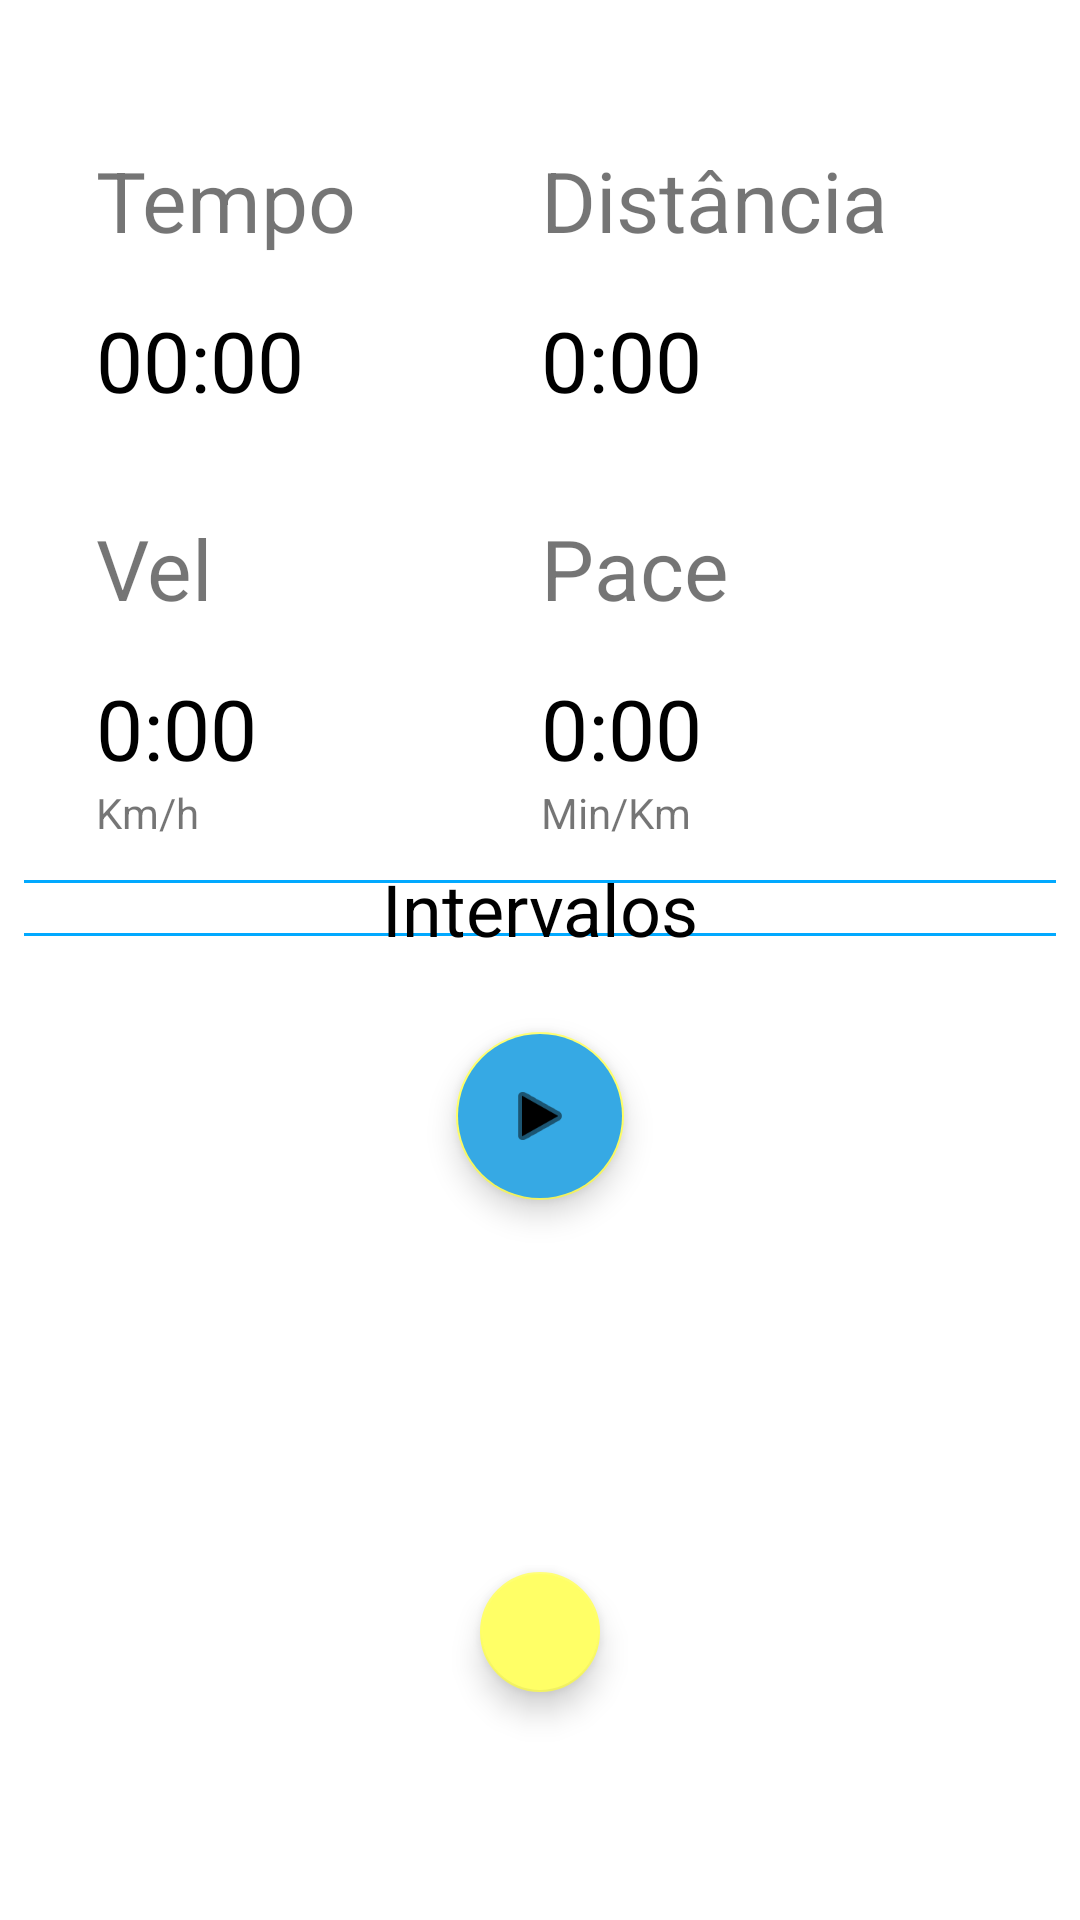

Produce the Android XML layout that renders to this screen, including the resource entries it uses.
<!-- AndroidManifest.xml: application theme Theme.Corra -->
<!-- res/layout/fragment_run.xml -->
<?xml version="1.0" encoding="utf-8"?>
<androidx.constraintlayout.widget.ConstraintLayout xmlns:android="http://schemas.android.com/apk/res/android"
    xmlns:app="http://schemas.android.com/apk/res-auto"
    xmlns:tools="http://schemas.android.com/tools"
    android:layout_width="match_parent"
    android:layout_height="match_parent"
    tools:context=".RunFragment">


    <Chronometer
        android:id="@+id/chronometer"
        android:layout_width="wrap_content"
        android:layout_height="wrap_content"
        android:layout_marginTop="16dp"
        android:textColor="@color/black"
        android:textSize="28sp"
        app:layout_constraintStart_toStartOf="@+id/tempostring"
        app:layout_constraintTop_toBottomOf="@+id/tempostring" />

    <com.google.android.material.floatingactionbutton.FloatingActionButton
        android:id="@+id/pause_fab"
        android:layout_width="wrap_content"
        android:layout_height="wrap_content"
        android:layout_marginBottom="32dp"
        android:backgroundTint="@color/azul_secundario"
        android:clickable="true"
        android:contentDescription="@string/descricao_botao_corrida"
        app:layout_constraintBottom_toTopOf="@+id/stop_fab"
        app:layout_constraintEnd_toEndOf="parent"
        app:layout_constraintStart_toStartOf="parent"
        app:srcCompat="@android:drawable/ic_media_play"
        tools:ignore="ImageContrastCheck" />

    <TextView
        android:id="@+id/speedtv"
        android:layout_width="wrap_content"
        android:layout_height="wrap_content"
        android:layout_marginTop="16dp"
        android:text="@string/zero"
        android:textColor="@color/black"
        android:textSize="28sp"
        app:layout_constraintStart_toStartOf="@+id/velstring"
        app:layout_constraintTop_toBottomOf="@+id/velstring" />

    <com.google.android.material.floatingactionbutton.FloatingActionButton
        android:id="@+id/stop_fab"
        android:layout_width="wrap_content"
        android:layout_height="wrap_content"
        android:layout_marginBottom="32dp"
        android:backgroundTint="@color/azul_secundario"
        android:clickable="true"
        android:contentDescription="@string/descricao_botao_stop"
        android:visibility="invisible"
        app:layout_constraintBottom_toTopOf="@+id/settings_fab"
        app:layout_constraintEnd_toEndOf="parent"
        app:layout_constraintStart_toStartOf="parent"
        app:srcCompat="@android:drawable/picture_frame" />

    <TextView
        android:id="@+id/distanciatv"
        android:layout_width="wrap_content"
        android:layout_height="wrap_content"
        android:layout_marginTop="16dp"
        android:text="@string/zero"
        android:textColor="@color/black"
        android:textSize="28sp"
        app:layout_constraintStart_toStartOf="@+id/distanciastring"
        app:layout_constraintTop_toBottomOf="@+id/distanciastring" />

    <View
        android:id="@+id/barra"
        android:layout_width="match_parent"
        android:layout_height="1dp"
        android:layout_marginStart="8dp"
        android:layout_marginTop="32dp"
        android:layout_marginEnd="8dp"
        android:background="@color/azul_main"
        app:layout_constraintEnd_toEndOf="parent"
        app:layout_constraintStart_toStartOf="parent"
        app:layout_constraintTop_toBottomOf="@+id/speedtv" />

    <View
        android:id="@+id/barra2"
        android:layout_width="match_parent"
        android:layout_height="1dp"
        android:layout_marginStart="8dp"
        android:layout_marginEnd="8dp"
        android:layout_marginBottom="32dp"
        android:background="@color/azul_main"
        app:layout_constraintBottom_toTopOf="@+id/pause_fab"
        app:layout_constraintEnd_toEndOf="parent"
        app:layout_constraintHorizontal_bias="0.0"
        app:layout_constraintStart_toStartOf="parent" />

    <TextView
        android:id="@+id/tempostring"
        android:layout_width="wrap_content"
        android:layout_height="wrap_content"
        android:layout_marginStart="32dp"
        android:layout_marginTop="48dp"
        android:text="@string/tempo"
        android:textSize="28sp"
        app:layout_constraintStart_toStartOf="parent"
        app:layout_constraintTop_toTopOf="parent" />

    <TextView
        android:id="@+id/distanciastring"
        android:layout_width="wrap_content"
        android:layout_height="wrap_content"
        android:layout_marginTop="48dp"
        android:layout_marginEnd="64dp"
        android:text="@string/dist"
        android:textSize="28sp"
        app:layout_constraintEnd_toEndOf="parent"
        app:layout_constraintTop_toTopOf="parent" />

    <TextView
        android:id="@+id/velstring"
        android:layout_width="wrap_content"
        android:layout_height="wrap_content"
        android:layout_marginTop="32dp"
        android:text="@string/speed"
        android:textSize="28sp"
        app:layout_constraintStart_toStartOf="@+id/chronometer"
        app:layout_constraintTop_toBottomOf="@+id/chronometer" />

    <com.google.android.material.floatingactionbutton.FloatingActionButton
        android:id="@+id/settings_fab"
        android:layout_width="wrap_content"
        android:layout_height="wrap_content"
        android:layout_marginBottom="72dp"
        android:clickable="true"
        android:contentDescription="@string/btnsettings"
        android:src="@drawable/ic_action_settings"
        app:fabSize="mini"
        app:layout_constraintBottom_toBottomOf="parent"
        app:layout_constraintEnd_toEndOf="parent"
        app:layout_constraintStart_toStartOf="parent" />

    <TextView
        android:id="@+id/intervalotv"
        android:layout_width="wrap_content"
        android:layout_height="wrap_content"
        android:text="@string/intervalos"
        android:textColor="@color/black"
        android:textSize="24sp"
        app:layout_constraintBottom_toTopOf="@+id/barra2"
        app:layout_constraintEnd_toEndOf="parent"
        app:layout_constraintStart_toStartOf="parent"
        app:layout_constraintTop_toBottomOf="@+id/barra" />

    <TextView
        android:id="@+id/textView"
        android:layout_width="wrap_content"
        android:layout_height="wrap_content"
        android:text="@string/pace"
        android:textSize="28sp"
        app:layout_constraintStart_toStartOf="@+id/distanciastring"
        app:layout_constraintTop_toTopOf="@+id/velstring" />

    <TextView
        android:id="@+id/pacetv"
        android:layout_width="wrap_content"
        android:layout_height="wrap_content"
        android:text="@string/zero"
        android:textColor="@color/black"
        android:textSize="28sp"
        app:layout_constraintStart_toStartOf="@+id/textView"
        app:layout_constraintTop_toTopOf="@+id/speedtv" />

    <TextView
        android:id="@+id/textView6"
        android:layout_width="wrap_content"
        android:layout_height="wrap_content"
        android:text="@string/min_km"
        app:layout_constraintStart_toStartOf="@+id/pacetv"
        app:layout_constraintTop_toBottomOf="@+id/pacetv" />

    <TextView
        android:id="@+id/textView7"
        android:layout_width="wrap_content"
        android:layout_height="wrap_content"
        android:text="@string/km_h"
        app:layout_constraintStart_toStartOf="@+id/speedtv"
        app:layout_constraintTop_toBottomOf="@+id/speedtv" />

</androidx.constraintlayout.widget.ConstraintLayout>
<!-- resources referenced by this layout -->
<resources>
  <color name="azul_main">#01A9FF</color>
  <color name="azul_secundario">#36A9E4</color>
  <color name="black">#FF000000</color>
  <string name="btnsettings">Botão leva para tela de configurações de corrida</string>
  <string name="descricao_botao_corrida">Botão inicia corrida</string>
  <string name="descricao_botao_stop">Botão encerra corrida</string>
  <string name="dist">Distância</string>
  <string name="intervalos">Intervalos</string>
  <string name="km_h">Km/h</string>
  <string name="min_km">Min/Km</string>
  <string name="pace">Pace</string>
  <string name="speed">Vel</string>
  <string name="tempo">Tempo</string>
  <string name="zero" translatable="false">0:00</string>
  <style name="Theme.Corra" parent="Theme.MaterialComponents.Light">
          
          <item name="colorPrimary">@color/azul_main</item>
          <item name="colorPrimaryVariant">@color/azul_secundario</item>
          <item name="colorOnPrimary">@color/white</item>
          
          <item name="colorSecondary">@color/amarelo_main</item>
          <item name="colorSecondaryVariant">@color/amarelo_secundario</item>
          <item name="colorOnSecondary">@color/black</item>
          
          <item name="android:statusBarColor" tools:targetApi="l">?attr/colorPrimaryVariant</item>
          
          <item name="actionBarTheme">@style/Theme.Corra.ActionBar</item>
      </style>
  <color name="white">#FFFFFFFF</color>
  <color name="amarelo_main">#FFFF66</color>
  <color name="amarelo_secundario">#EDED47</color>
  <style name="Theme.Corra.ActionBar" parent="Widget.MaterialComponents.Light.ActionBar.Solid">
          <item name="android:textColorPrimary">@color/white</item>
          <item name="background">@color/azul_main</item>
      </style>
</resources>
